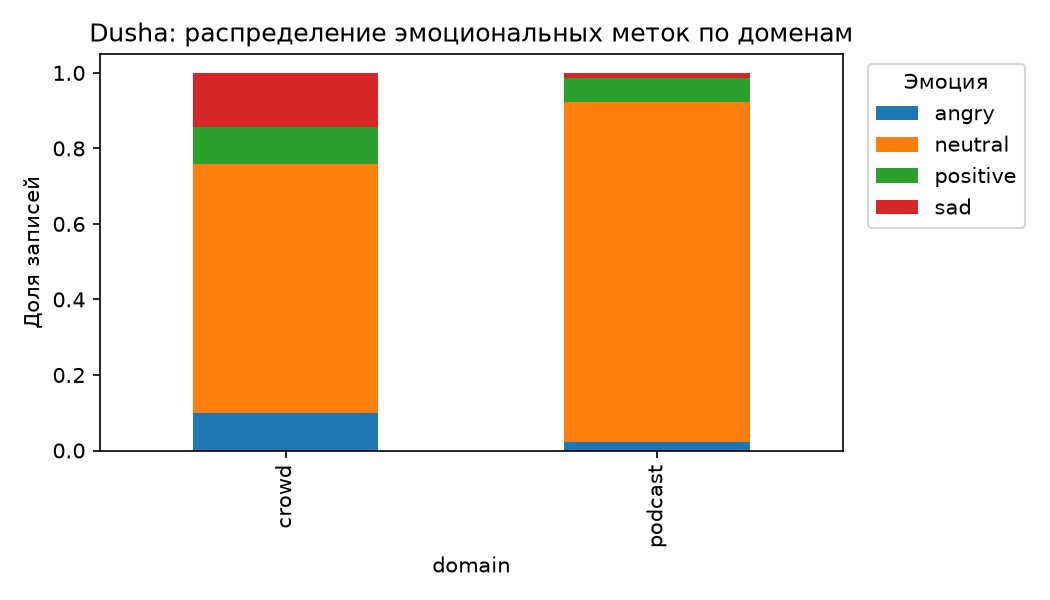

Source data for this figure (header and first rows):
domain, angry, neutral, positive, sad
crowd, 0.09806, 0.6619, 0.09663, 0.1434
podcast, 0.02204, 0.9002, 0.0654, 0.01237
